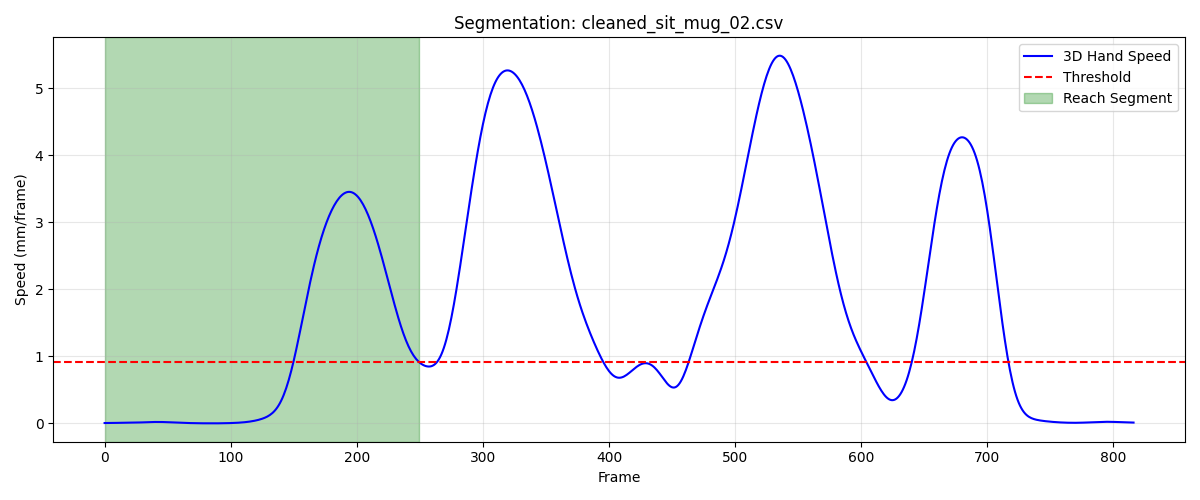

The table this chart was drawn from, first rows:
frame, sub_frame, shoulderr_x, shoulderr_y, shoulderr_z, humr1_x, humr1_y, humr1_z, humr2_x, humr2_y, humr2_z, humr3_x, humr3_y, humr3_z, humr4_x, humr4_y, humr4_z, humr5_x, humr5_y, humr5_z, humr6_x, humr6_y, humr6_z, humr7_x
1, 0, 185.9, -570.4, 316.1, 253.1, -491.9, 194.6, 274.2, -455, 135.2, 262.2, -537.1, 170.4, 202.9, -454.6, 176.8, 279.9, -515.5, 118.3, 229.5, -436.2, 129.4, 262.6
2, 0, 186, -570.8, 316, 253.2, -492.1, 194.6, 274.2, -455.3, 135.2, 262.2, -537.3, 170.3, 203.0, -454.8, 176.8, 279.8, -515.6, 118.2, 229.5, -436.3, 129.5, 262.5
3, 0, 186.2, -571.2, 315.9, 253.2, -492.4, 194.5, 274.2, -455.5, 135.2, 262.2, -537.5, 170.2, 203.1, -455.1, 176.9, 279.8, -515.8, 118.1, 229.5, -436.4, 129.6, 262.5
4, 0, 186.3, -571.6, 315.8, 253.3, -492.6, 194.5, 274.2, -455.7, 135.2, 262.3, -537.7, 170.1, 203.1, -455.3, 176.9, 279.8, -515.9, 118, 229.5, -436.6, 129.7, 262.4
5, 0, 186.4, -572, 315.8, 253.3, -492.8, 194.5, 274.2, -455.8, 135.2, 262.3, -537.9, 170, 203.2, -455.4, 177, 279.8, -516, 117.9, 229.6, -436.7, 129.7, 262.3
6, 0, 186.6, -572.4, 315.7, 253.4, -492.9, 194.4, 274.2, -456, 135.2, 262.4, -538, 169.9, 203.2, -455.6, 177, 279.8, -516.1, 117.9, 229.6, -436.8, 129.8, 262.3
7, 0, 186.7, -572.8, 315.6, 253.4, -493.1, 194.4, 274.2, -456, 135.2, 262.5, -538.2, 169.9, 203.2, -455.8, 177.1, 279.9, -516.2, 117.8, 229.6, -436.9, 129.8, 262.2
8, 0, 186.9, -573.1, 315.6, 253.5, -493.2, 194.4, 274.2, -456.1, 135.2, 262.6, -538.3, 169.8, 203.3, -456, 177.1, 279.9, -516.3, 117.8, 229.6, -437, 129.8, 262.2
9, 0, 187, -573.5, 315.5, 253.6, -493.4, 194.4, 274.2, -456.2, 135.2, 262.7, -538.4, 169.8, 203.3, -456.1, 177.1, 280, -516.3, 117.7, 229.6, -437.1, 129.9, 262.2
10, 0, 187.1, -573.8, 315.4, 253.6, -493.5, 194.3, 274.2, -456.3, 135.2, 262.8, -538.5, 169.7, 203.3, -456.3, 177.1, 280.1, -516.4, 117.7, 229.6, -437.2, 129.9, 262.2
11, 0, 187.3, -574.1, 315.3, 253.7, -493.6, 194.3, 274.3, -456.3, 135.2, 262.9, -538.6, 169.7, 203.4, -456.5, 177.1, 280.2, -516.5, 117.6, 229.6, -437.3, 129.9, 262.2
12, 0, 187.4, -574.5, 315.3, 253.8, -493.8, 194.3, 274.3, -456.4, 135.2, 263.1, -538.8, 169.6, 203.4, -456.6, 177.1, 280.2, -516.6, 117.6, 229.6, -437.4, 129.9, 262.2
13, 0, 187.5, -574.8, 315.2, 253.9, -493.9, 194.3, 274.4, -456.5, 135.2, 263.2, -538.9, 169.6, 203.4, -456.8, 177.1, 280.3, -516.6, 117.5, 229.6, -437.6, 129.9, 262.3
14, 0, 187.6, -575.2, 315.1, 253.9, -494.1, 194.2, 274.4, -456.6, 135.2, 263.3, -539, 169.5, 203.5, -457, 177.1, 280.4, -516.7, 117.5, 229.7, -437.7, 129.9, 262.3
15, 0, 187.7, -575.5, 315, 254, -494.3, 194.2, 274.5, -456.7, 135.2, 263.4, -539.1, 169.4, 203.6, -457.2, 177.1, 280.5, -516.8, 117.4, 229.7, -437.9, 129.9, 262.4
16, 0, 187.8, -575.8, 314.9, 254.1, -494.4, 194.2, 274.5, -456.8, 135.2, 263.5, -539.3, 169.4, 203.6, -457.4, 177.1, 280.6, -516.9, 117.4, 229.8, -438, 129.9, 262.5
17, 0, 187.9, -576.1, 314.8, 254.2, -494.6, 194.1, 274.6, -456.9, 135.2, 263.6, -539.4, 169.3, 203.7, -457.6, 177.1, 280.7, -517, 117.3, 229.8, -438.1, 129.9, 262.5
18, 0, 188, -576.5, 314.7, 254.3, -494.8, 194.1, 274.7, -457, 135.1, 263.7, -539.6, 169.2, 203.8, -457.8, 177, 280.7, -517.1, 117.2, 229.9, -438.3, 129.9, 262.6
19, 0, 188, -576.8, 314.6, 254.4, -494.9, 194, 274.8, -457.1, 135.1, 263.9, -539.7, 169.1, 203.8, -457.9, 177, 280.8, -517.2, 117.1, 230, -438.4, 129.8, 262.7
20, 0, 188.1, -577, 314.4, 254.4, -495.1, 193.9, 274.8, -457.2, 135, 264, -539.8, 168.9, 203.9, -458.1, 176.9, 280.9, -517.2, 117, 230, -438.5, 129.8, 262.8
21, 0, 188.2, -577.3, 314.3, 254.5, -495.2, 193.8, 274.9, -457.3, 134.9, 264.1, -539.9, 168.8, 204, -458.3, 176.8, 281, -517.3, 116.9, 230.1, -438.6, 129.7, 262.9
22, 0, 188.3, -577.5, 314.2, 254.6, -495.3, 193.7, 275, -457.4, 134.9, 264.2, -540, 168.7, 204, -458.4, 176.7, 281.1, -517.4, 116.7, 230.2, -438.7, 129.6, 262.9
23, 0, 188.4, -577.8, 314, 254.7, -495.4, 193.6, 275, -457.4, 134.8, 264.4, -540.1, 168.6, 204.1, -458.6, 176.6, 281.2, -517.4, 116.6, 230.2, -438.8, 129.5, 263
24, 0, 188.6, -578, 313.9, 254.8, -495.5, 193.5, 275.1, -457.5, 134.6, 264.5, -540.1, 168.4, 204.1, -458.7, 176.4, 281.3, -517.4, 116.5, 230.2, -438.9, 129.4, 263.1
25, 0, 188.7, -578.2, 313.8, 254.9, -495.5, 193.3, 275.1, -457.6, 134.5, 264.6, -540.2, 168.3, 204.2, -458.8, 176.3, 281.4, -517.5, 116.4, 230.3, -439, 129.3, 263.1
26, 0, 188.8, -578.3, 313.7, 255, -495.6, 193.2, 275.2, -457.6, 134.4, 264.7, -540.2, 168.2, 204.2, -458.9, 176.2, 281.4, -517.5, 116.3, 230.3, -439.1, 129.2, 263.2
27, 0, 188.9, -578.5, 313.6, 255, -495.7, 193.1, 275.2, -457.6, 134.3, 264.9, -540.3, 168.1, 204.2, -459, 176.1, 281.5, -517.5, 116.2, 230.3, -439.1, 129.1, 263.2
28, 0, 189, -578.6, 313.5, 255.1, -495.7, 193.1, 275.3, -457.7, 134.3, 265, -540.3, 168, 204.3, -459.1, 176.1, 281.6, -517.6, 116.1, 230.4, -439.2, 129, 263.2
29, 0, 189.2, -578.8, 313.4, 255.2, -495.7, 193, 275.3, -457.7, 134.2, 265.1, -540.4, 167.9, 204.3, -459.1, 176, 281.7, -517.6, 116, 230.4, -439.2, 128.9, 263.3
30, 0, 189.3, -578.9, 313.4, 255.3, -495.8, 192.9, 275.4, -457.7, 134.1, 265.2, -540.4, 167.9, 204.4, -459.2, 176, 281.8, -517.6, 116, 230.4, -439.3, 128.9, 263.3
31, 0, 189.5, -579.1, 313.3, 255.4, -495.8, 192.9, 275.5, -457.7, 134.1, 265.3, -540.5, 167.8, 204.5, -459.3, 175.9, 281.9, -517.6, 115.9, 230.5, -439.3, 128.8, 263.3
32, 0, 189.6, -579.2, 313.2, 255.6, -495.9, 192.8, 275.6, -457.7, 134.1, 265.4, -540.5, 167.7, 204.6, -459.3, 175.9, 282, -517.7, 115.9, 230.5, -439.4, 128.8, 263.3
33, 0, 189.7, -579.3, 313.2, 255.7, -496, 192.8, 275.7, -457.7, 134, 265.5, -540.6, 167.7, 204.7, -459.4, 175.9, 282.1, -517.7, 115.8, 230.6, -439.4, 128.8, 263.4
34, 0, 189.9, -579.4, 313.1, 255.8, -496, 192.7, 275.8, -457.7, 134, 265.6, -540.6, 167.6, 204.8, -459.5, 175.9, 282.2, -517.7, 115.7, 230.7, -439.4, 128.8, 263.4
35, 0, 190, -579.5, 313, 255.9, -496.1, 192.7, 275.9, -457.7, 134, 265.8, -540.7, 167.5, 204.9, -459.5, 175.8, 282.3, -517.7, 115.6, 230.8, -439.5, 128.8, 263.5
36, 0, 190.2, -579.6, 313, 256, -496.1, 192.6, 276, -457.8, 133.9, 265.9, -540.7, 167.4, 205.1, -459.6, 175.8, 282.4, -517.8, 115.5, 230.9, -439.5, 128.7, 263.6
37, 0, 190.3, -579.8, 312.9, 256.2, -496.2, 192.5, 276.1, -457.8, 133.9, 266, -540.8, 167.3, 205.2, -459.7, 175.7, 282.5, -517.8, 115.4, 231.1, -439.5, 128.7, 263.6
38, 0, 190.5, -579.8, 312.8, 256.3, -496.3, 192.4, 276.2, -457.8, 133.8, 266.1, -540.8, 167.2, 205.3, -459.7, 175.7, 282.6, -517.8, 115.3, 231.2, -439.6, 128.6, 263.7
39, 0, 190.6, -579.9, 312.7, 256.4, -496.3, 192.3, 276.3, -457.9, 133.7, 266.2, -540.8, 167.1, 205.4, -459.8, 175.6, 282.7, -517.9, 115.2, 231.3, -439.6, 128.5, 263.8
40, 0, 190.8, -580, 312.6, 256.5, -496.4, 192.2, 276.4, -457.9, 133.5, 266.4, -540.9, 167, 205.6, -459.9, 175.5, 282.8, -517.9, 115.1, 231.4, -439.7, 128.4, 263.9
41, 0, 190.9, -580.1, 312.5, 256.6, -496.4, 192.1, 276.5, -457.9, 133.4, 266.5, -540.9, 166.8, 205.7, -459.9, 175.4, 282.9, -517.9, 114.9, 231.5, -439.7, 128.3, 263.9
42, 0, 191, -580.1, 312.4, 256.7, -496.4, 192, 276.6, -458, 133.2, 266.6, -540.9, 166.7, 205.7, -460, 175.3, 283, -517.9, 114.8, 231.5, -439.7, 128.2, 263.9
43, 0, 191.2, -580.2, 312.3, 256.8, -496.4, 191.9, 276.6, -458.0, 133.1, 266.7, -540.9, 166.6, 205.8, -460, 175.2, 283.1, -517.9, 114.7, 231.6, -439.8, 128.1, 264
44, 0, 191.3, -580.2, 312.2, 256.9, -496.4, 191.8, 276.7, -458, 133, 266.8, -540.9, 166.5, 205.9, -460.1, 175, 283.1, -517.9, 114.6, 231.7, -439.8, 128, 264
45, 0, 191.4, -580.3, 312.1, 257, -496.4, 191.7, 276.8, -458, 132.9, 266.8, -541, 166.3, 206, -460.1, 174.9, 283.2, -517.9, 114.4, 231.7, -439.8, 127.9, 264
46, 0, 191.6, -580.3, 312, 257.1, -496.5, 191.6, 276.8, -458.1, 132.8, 266.9, -541, 166.2, 206, -460.1, 174.8, 283.2, -518, 114.3, 231.8, -439.8, 127.8, 264
47, 0, 191.7, -580.3, 311.9, 257.2, -496.5, 191.5, 276.9, -458.1, 132.7, 267, -541, 166.2, 206.1, -460.1, 174.8, 283.3, -517.9, 114.3, 231.8, -439.9, 127.7, 264.1
48, 0, 191.8, -580.3, 311.9, 257.3, -496.4, 191.4, 277, -458.1, 132.6, 267.1, -541, 166.1, 206.2, -460.1, 174.7, 283.4, -517.9, 114.2, 231.9, -439.9, 127.7, 264.1
49, 0, 192, -580.3, 311.9, 257.4, -496.4, 191.4, 277, -458, 132.6, 267.2, -540.9, 166, 206.3, -460.1, 174.7, 283.5, -517.9, 114.2, 232, -439.9, 127.6, 264.1
50, 0, 192.1, -580.2, 311.8, 257.5, -496.4, 191.3, 277.1, -458, 132.5, 267.3, -540.9, 166, 206.3, -460.1, 174.6, 283.6, -517.9, 114.1, 232.1, -439.9, 127.6, 264.2
51, 0, 192.2, -580.2, 311.8, 257.6, -496.4, 191.3, 277.2, -458, 132.5, 267.4, -540.9, 166, 206.4, -460.1, 174.6, 283.7, -517.9, 114.1, 232.2, -439.8, 127.5, 264.3
52, 0, 192.3, -580.2, 311.8, 257.6, -496.4, 191.3, 277.3, -458, 132.5, 267.5, -540.9, 165.9, 206.5, -460.1, 174.6, 283.8, -517.9, 114.1, 232.3, -439.8, 127.5, 264.3
53, 0, 192.4, -580.1, 311.7, 257.7, -496.4, 191.3, 277.4, -457.9, 132.5, 267.6, -540.9, 165.9, 206.6, -460, 174.5, 284, -517.8, 114.1, 232.4, -439.8, 127.5, 264.4
54, 0, 192.5, -580, 311.7, 257.8, -496.3, 191.2, 277.5, -457.9, 132.5, 267.7, -540.8, 165.9, 206.7, -460, 174.5, 284.1, -517.8, 114.1, 232.5, -439.8, 127.5, 264.5
55, 0, 192.6, -580, 311.7, 257.9, -496.3, 191.2, 277.6, -457.9, 132.5, 267.8, -540.8, 165.9, 206.8, -460, 174.5, 284.2, -517.8, 114.1, 232.6, -439.8, 127.4, 264.6
56, 0, 192.7, -579.9, 311.6, 258, -496.3, 191.1, 277.7, -457.8, 132.4, 267.9, -540.8, 165.8, 206.9, -459.9, 174.4, 284.4, -517.7, 114, 232.7, -439.7, 127.4, 264.7
57, 0, 192.8, -579.9, 311.6, 258.1, -496.2, 191.1, 277.8, -457.8, 132.4, 268, -540.7, 165.8, 207, -459.9, 174.4, 284.5, -517.7, 114, 232.8, -439.7, 127.3, 264.8
58, 0, 192.9, -579.8, 311.6, 258.2, -496.2, 191, 277.9, -457.7, 132.3, 268, -540.7, 165.7, 207.1, -459.9, 174.3, 284.6, -517.6, 113.9, 232.8, -439.7, 127.2, 264.9
59, 0, 193, -579.7, 311.5, 258.3, -496.1, 190.9, 278, -457.6, 132.3, 268.1, -540.6, 165.7, 207.1, -459.8, 174.2, 284.7, -517.6, 113.8, 232.9, -439.7, 127.1, 264.9
60, 0, 193.1, -579.7, 311.4, 258.3, -496.1, 190.9, 278, -457.6, 132.2, 268.2, -540.6, 165.6, 207.2, -459.8, 174.1, 284.8, -517.6, 113.8, 232.9, -439.7, 127, 264.9
... 190 more rows
